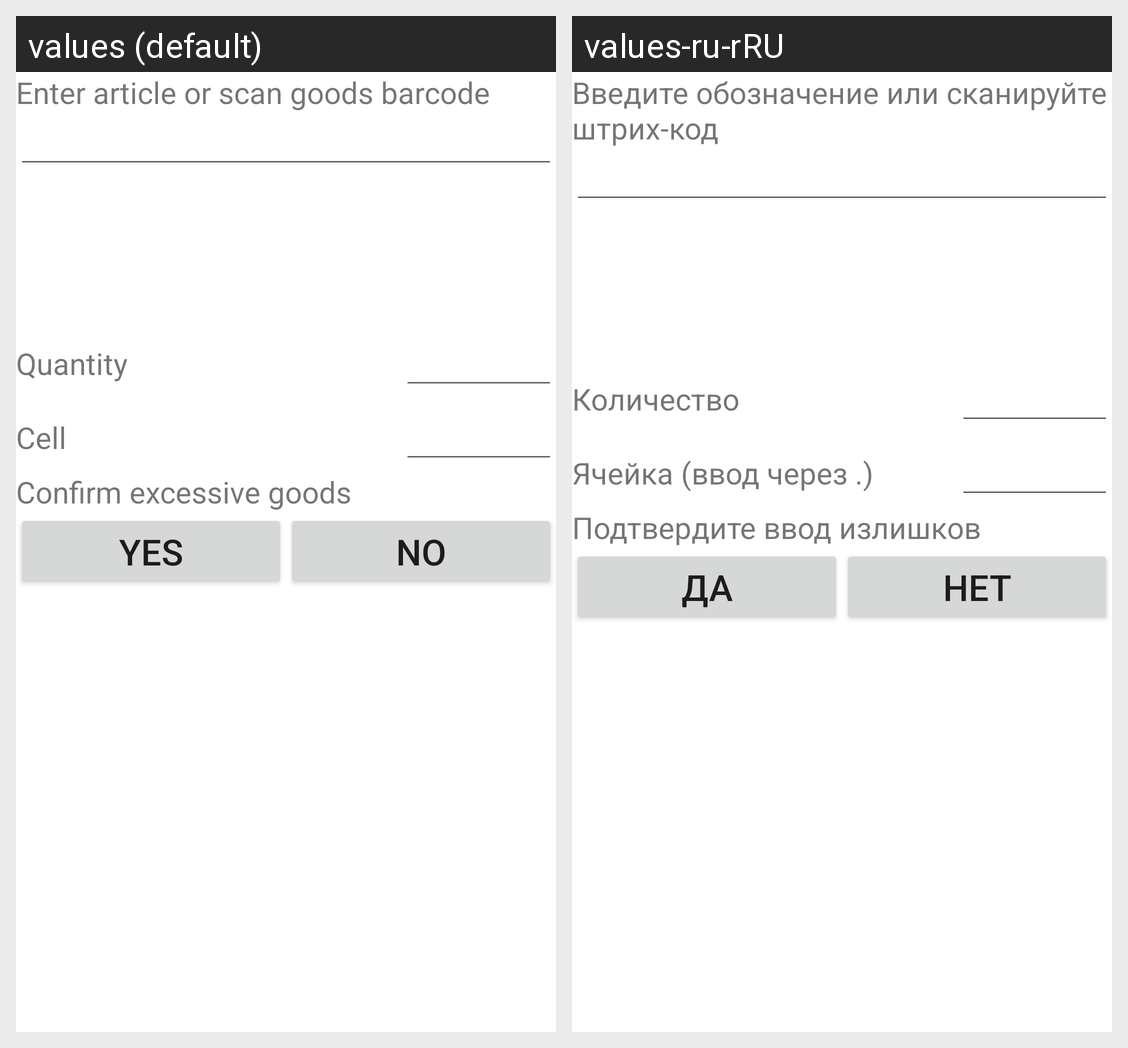

The Android screen above is rendered under two locales of the same app. Produce the string resources it draws, with the default and per-locale values.
Android screen res/layout/fragment_excessive_goods.xml rendered under 2 locales, left to right: values (default), values-ru-rRU. Device: Nexus 5 (rendered at 1080×1920; each locale shown at half size, 540×960, under a caption strip naming it); theme Theme.AcceptGoods6.
Strings drawn on this screen, with the default value and each locale's value (text and hints the layout hard-codes, and strings that could not be matched under every locale, appear in the picture but are not listed):

excessive_goods_label
  values: Enter article or scan goods barcode
  values-ru-rRU: Введите обозначение или сканируйте штрих-код

qnt
  values: Quantity
  values-ru-rRU: Количество

cell2
  values: Cell
  values-ru-rRU: Ячейка (ввод через .)

excessive_goods_confirm
  values: Confirm excessive goods
  values-ru-rRU: Подтвердите ввод излишков

yes
  values: Yes
  values-ru-rRU: Да

no
  values: No
  values-ru-rRU: Нет
